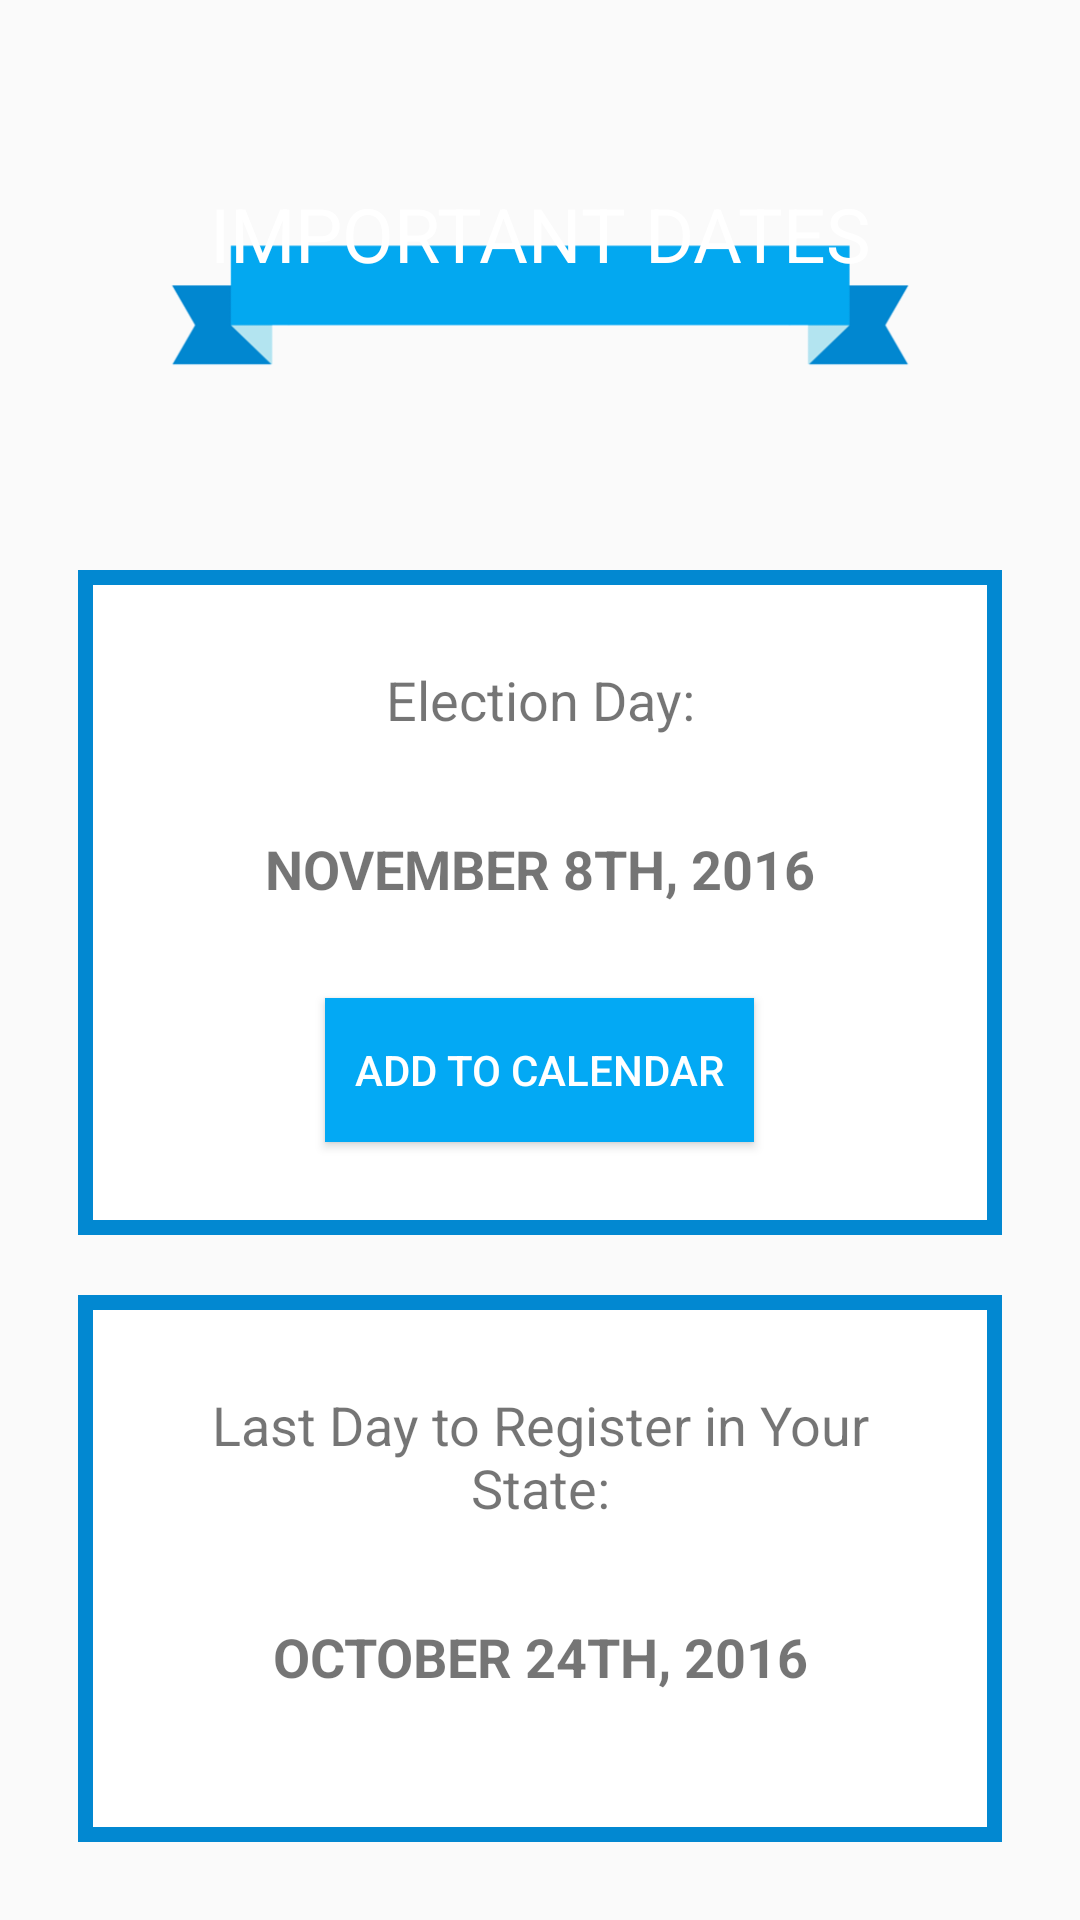

Here is an Android app screen rendered from its layout file. Give the layout XML and the strings, colors and styles it references.
<!-- AndroidManifest.xml: application theme AppTheme -->
<!-- res/layout/fragment_calendar.xml -->
<LinearLayout xmlns:android="http://schemas.android.com/apk/res/android"
    xmlns:tools="http://schemas.android.com/tools"
    android:layout_width="match_parent"
    android:layout_height="match_parent"
    android:orientation="vertical"
    tools:context="com.example.vote123.CalendarFragment">

    <FrameLayout
        android:layout_width="match_parent"
        android:layout_height="wrap_content">

        <ImageView
            android:src="@drawable/banner_clear"
            android:id="@+id/calendar_image_ID"
            android:layout_width="match_parent"
            android:layout_height="100dp" />

        <TextView
            android:textColor="@color/white"
            android:textSize="25sp"
            android:layout_marginTop="29dp"
            android:textAlignment="center"
            android:text="IMPORTANT DATES"
            android:id="@+id/calendar_title_ID"
            android:layout_width="match_parent"
            android:layout_height="wrap_content" />

    </FrameLayout>

    <LinearLayout
        android:layout_width="match_parent"
        android:layout_height="wrap_content"
        android:orientation="vertical"
        android:layout_margin="10dp"
        android:background="@color/colorPrimaryDark">
        <LinearLayout
            android:layout_width="match_parent"
            android:layout_height="wrap_content"
            android:orientation="vertical"
            android:background="@color/white"
            android:padding="10dp"
            android:layout_margin="5dp">
            <TextView
                android:textSize="18sp"
                android:layout_width="match_parent"
                android:layout_height="wrap_content"
                android:text="Election Day:"
                android:gravity="center"/>
            <TextView
                android:textSize="18sp"
                android:id="@+id/calendar_election_id"
                android:layout_width="match_parent"
                android:layout_height="wrap_content"
                android:text="November 8th, 2016"
                android:textAllCaps="true"
                android:textStyle="bold"
                android:gravity="center"/>

            <Button
                android:id="@+id/add_button_calender_id"
                android:text="Add to Calendar"
                android:layout_marginTop="15dp"
                android:layout_gravity="center"
                android:layout_width="wrap_content"
                android:layout_height="wrap_content"
                android:textColor="@color/white"
                android:padding="10dp"
                android:background="@color/colorPrimary"/>

        </LinearLayout>

    </LinearLayout>

    <LinearLayout
        android:layout_width="match_parent"
        android:layout_height="wrap_content"
        android:orientation="vertical"
        android:layout_margin="10dp"
        android:background="@color/colorPrimaryDark">
        <LinearLayout
            android:layout_width="match_parent"
            android:layout_height="wrap_content"
            android:orientation="vertical"
            android:background="@color/white"
            android:padding="10dp"
            android:layout_margin="5dp">

            <TextView
                android:textSize="18sp"
                android:layout_width="match_parent"
                android:layout_height="wrap_content"
                android:text="Last Day to Register in Your State:"
                android:gravity="center"/>

            <TextView
                android:textSize="18sp"
                android:id="@+id/calendar_lastDayToRegist_id"
                android:layout_width="match_parent"
                android:layout_height="wrap_content"
                android:textStyle="bold"
                android:textAllCaps="true"
                android:text="October 24th, 2016"
                android:gravity="center"/>

            <Button
                android:id="@+id/addButtonLastDay_calender_id"
                android:text="Add to Calendar"
                android:layout_marginTop="15dp"
                android:layout_gravity="center"
                android:layout_width="wrap_content"
                android:layout_height="wrap_content"
                android:textColor="@color/white"
                android:padding="10dp"
                android:background="@color/colorPrimary"/>

        </LinearLayout></LinearLayout>





</LinearLayout>
<!-- resources referenced by this layout -->
<resources>
  <color name="colorPrimary">#03A9F4</color>
  <color name="colorPrimaryDark">#0288D1</color>
  <color name="white">#FFF</color>
  <!-- drawable banner_clear: png bitmap (drawable, 5879 bytes) -->
  <style name="AppTheme" parent="Theme.AppCompat.Light.NoActionBar">
          
          <item name="colorPrimary">@color/colorPrimary</item>
          <item name="colorPrimaryDark">@color/colorPrimaryDark</item>
          <item name="colorAccent">@color/colorAccent</item>
          <item name="android:layout_marginLeft">@dimen/standard</item>
          <item name="android:layout_marginRight">@dimen/standard</item>
          <item name="android:layout_marginBottom">@dimen/standard</item>
          <item name="android:layout_marginTop">@dimen/standard</item>
      </style>
  <color name="colorAccent">#FF5252</color>
  <dimen name="standard">16dp</dimen>
</resources>
